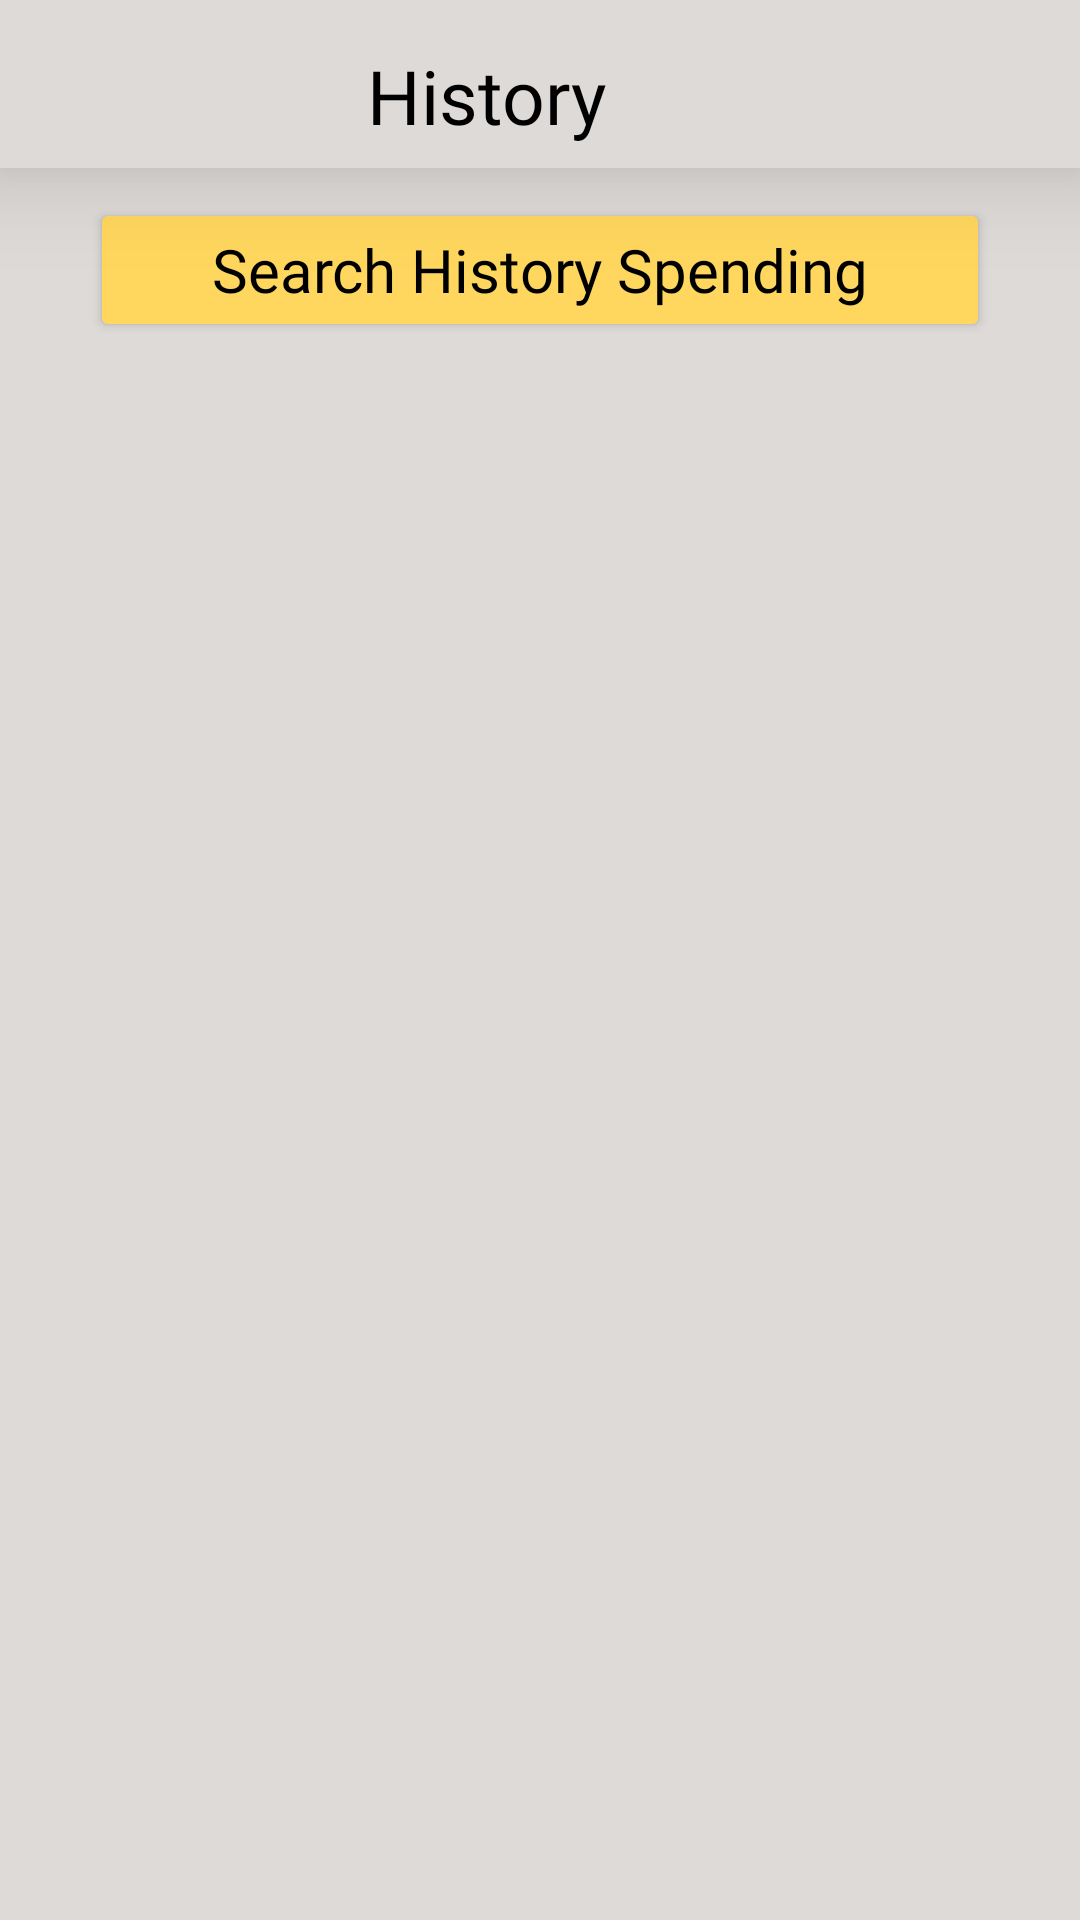

This screen was rendered from an Android layout file. Write that file and the resources it references.
<!-- AndroidManifest.xml: application theme Theme.Sidekick -->
<!-- res/layout/activity_history.xml -->
<?xml version="1.0" encoding="utf-8"?>
<LinearLayout xmlns:android="http://schemas.android.com/apk/res/android"
    xmlns:app="http://schemas.android.com/apk/res-auto"
    xmlns:tools="http://schemas.android.com/tools"
    android:layout_width="match_parent"
    android:layout_height="match_parent"
    android:orientation="vertical"
    android:background="@color/bgcolor"
    tools:context=".wallet.history">

    <LinearLayout
        android:id="@+id/headerbudget"
        android:layout_width="match_parent"
        android:layout_height="?attr/actionBarSize"
        android:background="@color/bgcolor"
        android:elevation="20dp">

        <ImageButton
            android:id="@+id/btnBackhistory"
            android:layout_width="wrap_content"
            android:layout_height="wrap_content"
            android:layout_gravity="center"
            android:backgroundTint="@color/bgcolor"
            app:srcCompat="@drawable/back" />

        <TextView
            android:layout_width="0dp"
            android:layout_height="match_parent"
            android:layout_gravity="center"
            android:layout_weight="4"
            android:fontFamily="@font/gaegu_bold"
            android:paddingTop="15dp"
            android:text="History"
            android:textAlignment="center"
            android:textColor="@color/black"
            android:textSize="25dp" />

        <ImageView
            android:layout_width="30dp"
            android:layout_height="30dp"
            android:layout_gravity="center"
            android:layout_marginRight="30dp"
            android:background="?selectableItemBackgroundBorderless"
            android:backgroundTint="@color/bgcolor"
            android:scaleType="fitXY"
            app:srcCompat="@drawable/blank" />
    </LinearLayout>

    <ScrollView
        android:layout_width="match_parent"
        android:layout_height="match_parent">

        <LinearLayout
            android:layout_width="match_parent"
            android:layout_height="wrap_content"
            android:orientation="vertical">

            <Button
                android:id="@+id/btnSearch"
                android:layout_width="match_parent"
                android:layout_height="wrap_content"
                android:layout_marginLeft="30dp"
                android:layout_marginTop="10dp"
                android:layout_marginRight="30dp"
                android:backgroundTint="@color/yellow"
                android:fontFamily="@font/gaegu_bold"
                android:text="Search History Spending"
                android:textAllCaps="false"
                android:textColor="@color/black"
                android:textSize="20sp" />

            <TextView
                android:id="@+id/historyTotalAmountSpent"
                android:layout_width="wrap_content"
                android:layout_height="wrap_content"
                android:layout_gravity="center_horizontal"
                android:layout_margin="10dp"
                android:fontFamily="@font/gaegu_bold"
                android:gravity="center_horizontal"
                android:text="0.00"
                android:textColor="@color/black"
                android:textSize="25sp"
                android:visibility="gone" />

            <androidx.recyclerview.widget.RecyclerView
                android:id="@+id/todayRV"
                android:layout_width="match_parent"
                android:layout_height="match_parent"
                android:layout_marginBottom="20dp"
                android:visibility="gone" />

        </LinearLayout>
    </ScrollView>

</LinearLayout>
<!-- resources referenced by this layout -->
<resources>
  <color name="bgcolor">#DEDAD7</color>
  <color name="black">#FF000000</color>
  <color name="yellow">#FFD75E</color>
  <!-- drawable blank (drawable) -->
  <vector android:alpha="0" android:height="24dp" android:tint="#000000"
      android:viewportHeight="24" android:viewportWidth="24"
      android:width="24dp" xmlns:android="http://schemas.android.com/apk/res/android">
      <path android:fillColor="@android:color/white"
          android:fillType="evenOdd" android:pathData="M4,11h16v2h-16z"/>
  </vector>
  <style name="Theme.Sidekick" parent="Theme.MaterialComponents.Light.NoActionBar">
          
          <item name="colorPrimary">@color/black</item>
          <item name="colorPrimaryVariant">@color/bgcolor</item>
          <item name="colorOnPrimary">@color/black</item>
          
          <item name="colorSecondary">@color/yellow</item>
          <item name="colorSecondaryVariant">@color/yellow</item>
          <item name="colorOnSecondary">@color/black</item>
          
          <item name="android:statusBarColor" tools:targetApi="l">?attr/colorPrimaryVariant</item>
          
          <item name="android:forceDarkAllowed" tools:targetApi="q">false</item>
      </style>
</resources>
